Dataset: mantarlar (GitHub, akatakan/Edible-Mushroom-Classifier). Classes: yenebilen, yenilebilen, zehirli.

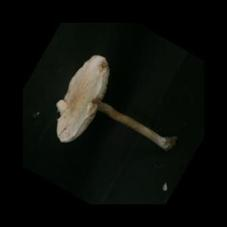
Label: zehirli

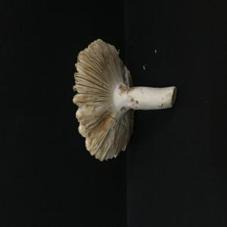
Label: yenebilen

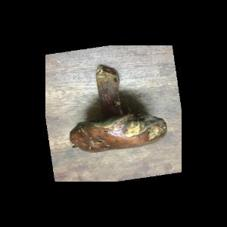
Label: yenebilen

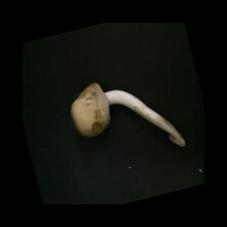
Label: yenilebilen

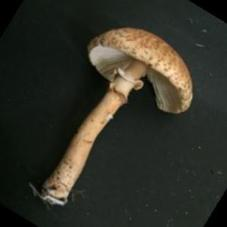
Label: zehirli

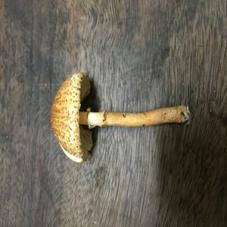
Label: zehirli
